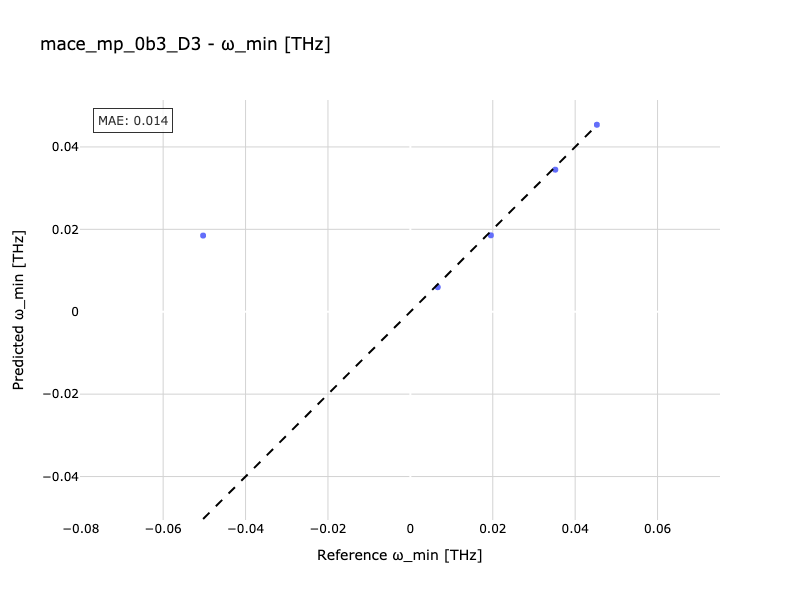

The data file committed next to this chart (first rows):
Reference, Predicted
0.006649, 0.005958
-0.0503, 0.01849
0.01954, 0.01855
0.03517, 0.03448
0.04527, 0.04538
